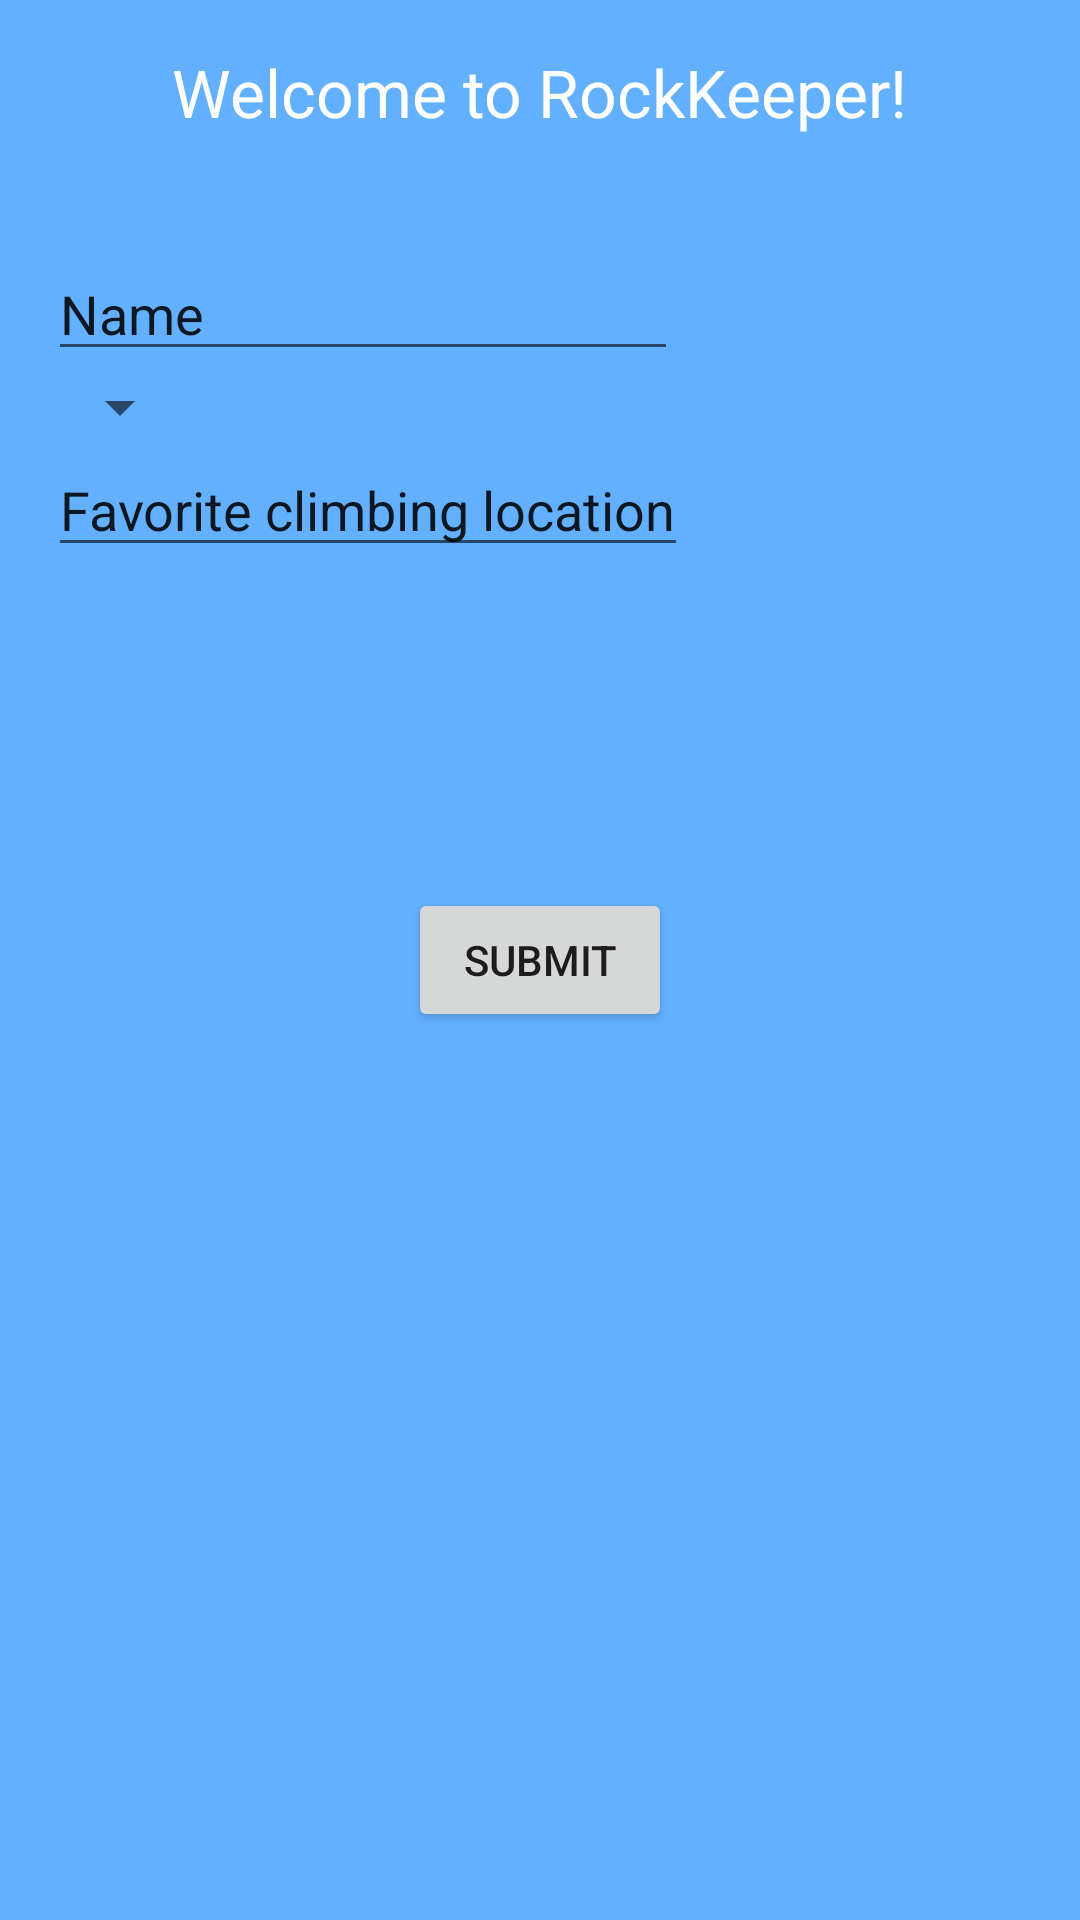

Reconstruct the res/layout file that produces this screen, plus the resources it refers to.
<!-- AndroidManifest.xml: application theme AppTheme -->
<!-- res/layout/activity_first_time_page.xml -->
<RelativeLayout xmlns:android="http://schemas.android.com/apk/res/android"
    xmlns:tools="http://schemas.android.com/tools" android:layout_width="match_parent"
    android:layout_height="match_parent" android:paddingLeft="@dimen/activity_horizontal_margin"
    android:paddingRight="@dimen/activity_horizontal_margin"
    android:paddingTop="@dimen/activity_vertical_margin"
    android:paddingBottom="@dimen/activity_vertical_margin"
    tools:context="transcend.rockeeper.activities.FirstTimePage"
    style="@style/AppTheme"
    android:background="@color/bg"
    android:id="@+id/section_label">

    <TextView
        android:layout_width="wrap_content"
        android:layout_height="wrap_content"
        android:textAppearance="?android:attr/textAppearanceLarge"
        android:text="Welcome to RockKeeper!"
        android:id="@+id/welcome"
        android:layout_centerHorizontal="true"
        android:textColor="#FFFFFF" />

    <EditText
        android:layout_width="wrap_content"
        android:layout_height="wrap_content"
        android:inputType="textPersonName"
        android:text="Name"
        android:ems="10"
        android:id="@+id/user_name"
        android:layout_below="@id/welcome"
        android:layout_alignParentLeft="true"
        android:layout_alignParentStart="true"
        android:layout_marginTop="37dp" />

    <Spinner
        android:layout_width="wrap_content"
        android:layout_height="wrap_content"
        android:id="@+id/experience_level"
        android:layout_below="@id/user_name"
        android:layout_alignParentLeft="true"
        android:layout_alignParentStart="true" />

    <EditText
        android:layout_width="wrap_content"
        android:layout_height="wrap_content"
        android:id="@+id/fav_location"
        android:text="Favorite climbing location"
        android:layout_below="@id/experience_level"
        android:layout_alignParentLeft="true"
        android:layout_alignParentStart="true" />

    <Button
        android:layout_width="wrap_content"
        android:layout_height="wrap_content"
        android:text="Submit"
        android:id="@+id/submit"
        android:layout_centerVertical="true"
        android:layout_centerHorizontal="true" />



</RelativeLayout>
<!-- resources referenced by this layout -->
<resources>
  <color name="bg">#63B0FF</color>
  <dimen name="activity_horizontal_margin">16dp</dimen>
  <dimen name="activity_vertical_margin">16dp</dimen>
  <style name="AppTheme" parent="Theme.AppCompat.Light.DarkActionBar">
          
      </style>
</resources>
